Run: headless pygame with SDL's dummy video driver; simulated clock (each Clock.tick advances the game by its frame time, no real sleeping); random seed 0; keys injected as events and as key.get_pressed() state; mouse plan: one left click at the window centre at the start of phase 2, then a move to the lower-right quarter at the start of phase 3.
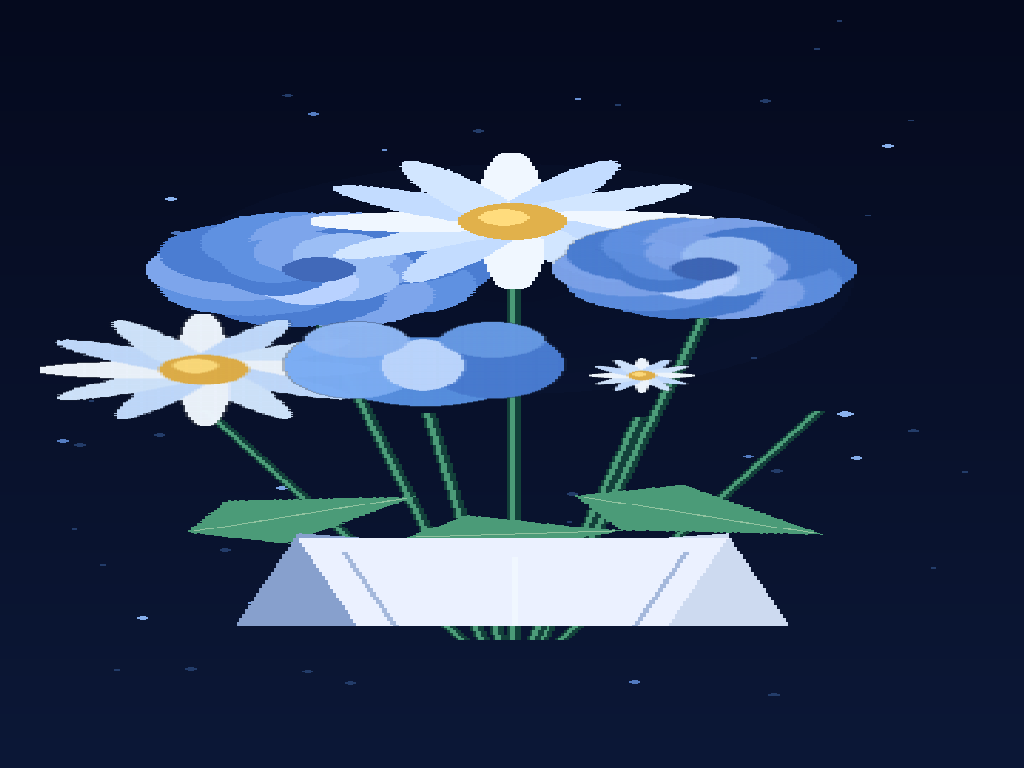
Frame 1 of 2 · flips 1–60 · no input
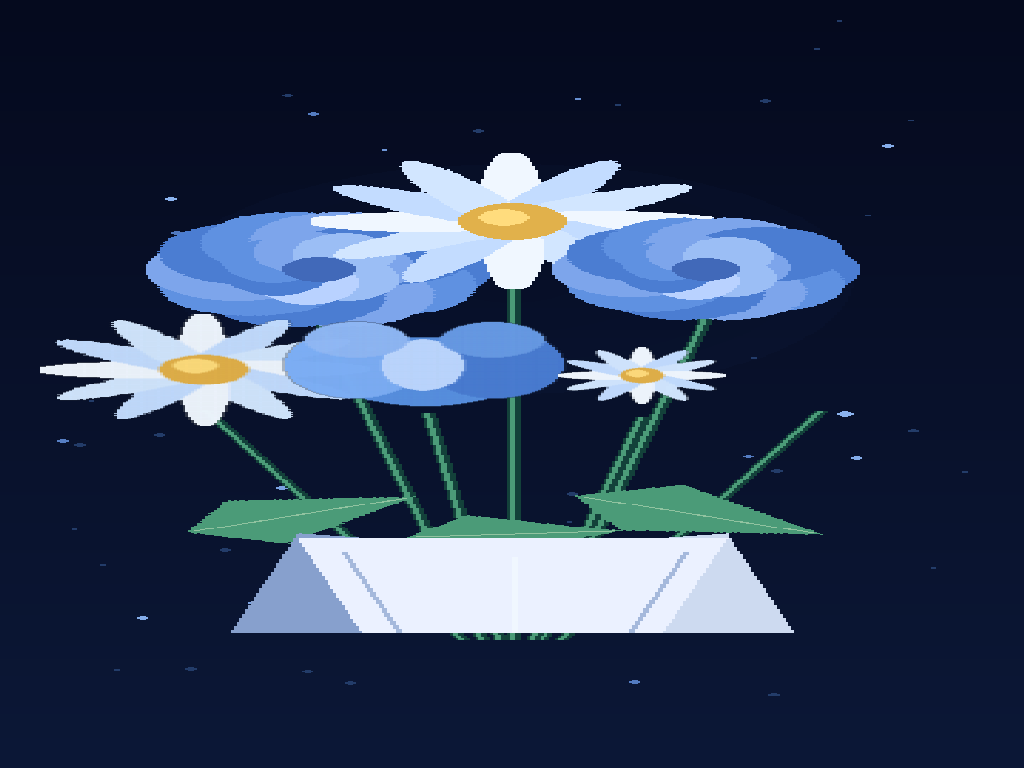
Frame 2 of 2 · flips 61–180 · clicked the window centre · tapped SPACE, RETURN · held RIGHT (→), D (game ended)

The pygame program that drew these frames:

import pygame
import math
import random
import sys

# ============================================================
# BLOOM — ALIGNED BLUE BOUQUET
# Optimized for Pydroid 3
# ============================================================

pygame.init()

WIDTH, HEIGHT = 360, 800
FPS = 24
FLOWER_FRAMES = 12

try:
    screen = pygame.display.set_mode((0, 0), pygame.FULLSCREEN)
except pygame.error:
    screen = pygame.display.set_mode((WIDTH, HEIGHT))

SCREEN_W, SCREEN_H = screen.get_size()
pygame.display.set_caption("Bloom - Blue Bouquet")

canvas = pygame.Surface((WIDTH, HEIGHT)).convert()
clock = pygame.time.Clock()

# ============================================================
# COLORS
# ============================================================

BG_TOP = (5, 10, 30)
BG_BOTTOM = (12, 24, 55)

WHITE = (240, 247, 255)
ICE = (195, 220, 255)

DARK_GREEN = (19, 65, 58)
GREEN = (34, 105, 83)
LIGHT_GREEN = (75, 155, 120)

PAPER = (205, 218, 240)
PAPER_LIGHT = (235, 241, 255)
PAPER_SHADOW = (135, 160, 205)

# ============================================================
# BOUQUET LAYOUT
# All flower, stem, leaf and wrapper positions use this layout.
# ============================================================

FLOWER_BASE_Y = 235
STEM_BASE_Y = 665
WRAPPER_TOP = 555
WRAPPER_BOTTOM = 735

flowers = [
    {"x": 112, "y": 280, "type": "rose", "size": 1.00, "delay": 0.4},
    {"x": 180, "y": 230, "type": "daisy", "size": 0.95, "delay": 0.8},
    {"x": 248, "y": 280, "type": "rose", "size": 0.90, "delay": 1.2},
    {"x": 72,  "y": 385, "type": "daisy", "size": 0.78, "delay": 1.6},
    {"x": 150, "y": 380, "type": "tulip", "size": 0.92, "delay": 2.0},
    {"x": 225, "y": 390, "type": "daisy", "size": 0.80, "delay": 2.4},
    {"x": 288, "y": 390, "type": "tulip", "size": 0.70, "delay": 2.8},
]

# Each stem begins near the bottom center of its flower.
# All stems converge toward the bouquet's tied base.
for flower in flowers:
    flower["stem_start"] = (
        flower["x"],
        flower["y"] + int(55 * flower["size"])
    )

    flower["stem_end"] = (
        180 + (flower["x"] - 180) * 0.16,
        STEM_BASE_Y
    )

# ============================================================
# BACKGROUND
# ============================================================

def make_background():
    bg = pygame.Surface((WIDTH, HEIGHT))

    for y in range(HEIGHT):
        ratio = y / HEIGHT
        color = (
            int(BG_TOP[0] * (1 - ratio) + BG_BOTTOM[0] * ratio),
            int(BG_TOP[1] * (1 - ratio) + BG_BOTTOM[1] * ratio),
            int(BG_TOP[2] * (1 - ratio) + BG_BOTTOM[2] * ratio)
        )
        pygame.draw.line(bg, color, (0, y), (WIDTH, y))

    # Static background stars
    random.seed(12)

    for _ in range(35):
        x = random.randint(10, WIDTH - 10)
        y = random.randint(20, HEIGHT - 20)
        radius = random.randint(1, 2)

        pygame.draw.circle(
            bg, (35, 60, 105), (x, y), radius
        )

    # Static soft light behind flowers
    glow = pygame.Surface((240, 300), pygame.SRCALPHA)

    for radius in range(120, 0, -5):
        alpha = int(2 + 8 * radius / 120)
        pygame.draw.circle(
            glow,
            (35, 75, 145, alpha),
            (120, 150),
            radius
        )

    bg.blit(glow, (60, 140))
    return bg


background = make_background()

# ============================================================
# FLOWER DRAWING
# ============================================================

def create_daisy(size):
    s = int(150 * size)
    flower = pygame.Surface((s, s), pygame.SRCALPHA)
    center = s // 2

    petal_count = 12
    petal_length = int(s * 0.30)
    petal_width = int(s * 0.15)

    colors = [WHITE, ICE, (210, 230, 255)]

    for i in range(petal_count):
        angle = i * (360 / petal_count)

        petal = pygame.Surface(
            (petal_width * 2, petal_length * 2),
            pygame.SRCALPHA
        )

        pygame.draw.ellipse(
            petal,
            colors[i % len(colors)],
            (
                petal_width // 2,
                0,
                petal_width,
                petal_length * 2
            )
        )

        rotated = pygame.transform.rotate(petal, -angle)
        distance = int(s * 0.22)

        px = center + math.cos(math.radians(angle - 90)) * distance
        py = center + math.sin(math.radians(angle - 90)) * distance

        rect = rotated.get_rect(center=(int(px), int(py)))
        flower.blit(rotated, rect)

    pygame.draw.circle(
        flower, (225, 177, 75),
        (center, center), int(s * 0.14)
    )

    pygame.draw.circle(
        flower, (255, 220, 125),
        (center - 3, center - 4), int(s * 0.07)
    )

    return flower


def create_rose(size):
    s = int(150 * size)
    flower = pygame.Surface((s, s), pygame.SRCALPHA)
    center = s // 2

    petal_colors = [
        (75, 125, 210),
        (95, 145, 225),
        (125, 165, 235),
        (155, 190, 245),
        (185, 210, 255)
    ]

    for i in range(10):
        angle = i * 36

        petal = pygame.Surface(
            (s // 2, s // 2),
            pygame.SRCALPHA
        )

        pygame.draw.ellipse(
            petal,
            petal_colors[i % 3],
            (5, 5, s // 2 - 10, s // 2 - 10)
        )

        rotated = pygame.transform.rotate(petal, -angle)
        distance = s * 0.19

        px = center + math.cos(math.radians(angle)) * distance
        py = center + math.sin(math.radians(angle)) * distance

        rect = rotated.get_rect(center=(int(px), int(py)))
        flower.blit(rotated, rect)

    for i in range(7):
        angle = i * 51
        radius = s * 0.11

        px = center + math.cos(math.radians(angle)) * radius
        py = center + math.sin(math.radians(angle)) * radius

        color = petal_colors[(i + 2) % len(petal_colors)]

        pygame.draw.ellipse(
            flower,
            color,
            (
                int(px - s * 0.12),
                int(py - s * 0.16),
                int(s * 0.24),
                int(s * 0.30)
            )
        )

    pygame.draw.circle(
        flower, (65, 105, 185),
        (center, center), int(s * 0.09)
    )

    return flower


def create_tulip(size):
    s = int(145 * size)
    flower = pygame.Surface((s, s), pygame.SRCALPHA)

    pygame.draw.ellipse(
        flower, (90, 145, 225),
        (int(s * 0.22), int(s * 0.28),
         int(s * 0.56), int(s * 0.55))
    )

    pygame.draw.ellipse(
        flower, (125, 175, 245),
        (int(s * 0.12), int(s * 0.22),
         int(s * 0.38), int(s * 0.55))
    )

    pygame.draw.ellipse(
        flower, (75, 125, 210),
        (int(s * 0.50), int(s * 0.22),
         int(s * 0.38), int(s * 0.55))
    )

    pygame.draw.ellipse(
        flower, (190, 215, 255),
        (int(s * 0.38), int(s * 0.30),
         int(s * 0.23), int(s * 0.42))
    )

    pygame.draw.circle(
        flower, (145, 185, 245),
        (int(s * 0.31), int(s * 0.30)), int(s * 0.15)
    )

    pygame.draw.circle(
        flower, (105, 155, 230),
        (int(s * 0.68), int(s * 0.30)), int(s * 0.15)
    )

    return flower


def create_flower(flower_type, size):
    if flower_type == "rose":
        return create_rose(size)
    if flower_type == "tulip":
        return create_tulip(size)
    return create_daisy(size)


# ============================================================
# PRE-RENDER FLOWER ANIMATION FRAMES
# ============================================================

def ease_out(value):
    value = max(0.0, min(1.0, value))
    return 1 - (1 - value) ** 3


for flower in flowers:
    original = create_flower(flower["type"], flower["size"])
    flower["frames"] = []

    original_w = original.get_width()
    original_h = original.get_height()

    for frame_index in range(FLOWER_FRAMES):
        progress = frame_index / (FLOWER_FRAMES - 1)
        scale = 0.08 + 0.92 * ease_out(progress)

        frame_size = (
            max(1, int(original_w * scale)),
            max(1, int(original_h * scale))
        )

        flower["frames"].append(
            pygame.transform.smoothscale(original, frame_size)
        )

# ============================================================
# STEMS
# ============================================================

stem_layer = pygame.Surface(
    (WIDTH, HEIGHT), pygame.SRCALPHA
)

for flower in flowers:
    x1, y1 = flower["stem_start"]
    x2, y2 = flower["stem_end"]

    pygame.draw.line(
        stem_layer,
        DARK_GREEN,
        (int(x1), int(y1)),
        (int(x2), int(y2)),
        5
    )

    pygame.draw.line(
        stem_layer,
        LIGHT_GREEN,
        (int(x1 - 1), int(y1)),
        (int(x2 - 1), int(y2)),
        2
    )

# ============================================================
# LEAVES
# ============================================================

def draw_leaf(surface, x, y, length, angle, color=LIGHT_GREEN):
    leaf = pygame.Surface(
        (length + 20, length // 2 + 20),
        pygame.SRCALPHA
    )

    w = length + 20
    h = length // 2 + 20

    points = [
        (5, h // 2),
        (w // 3, 5),
        (w - 5, h // 2),
        (w // 3, h - 5)
    ]

    pygame.draw.polygon(leaf, color, points)

    pygame.draw.aaline(
        leaf,
        (145, 195, 160),
        (8, h // 2),
        (w - 8, h // 2)
    )

    rotated = pygame.transform.rotate(leaf, angle)
    rect = rotated.get_rect(center=(int(x), int(y)))
    surface.blit(rotated, rect)


leaf_layer = pygame.Surface(
    (WIDTH, HEIGHT), pygame.SRCALPHA
)

# Leaves are positioned around the stems, below the flower heads.
draw_leaf(leaf_layer, 105, 535, 78, 25)
draw_leaf(leaf_layer, 245, 535, 85, -25)
draw_leaf(leaf_layer, 145, 590, 75, -20)
draw_leaf(leaf_layer, 215, 590, 75, 20)
draw_leaf(leaf_layer, 180, 555, 65, 5)

# ============================================================
# WRAPPER
# ============================================================

def create_wrapper():
    layer = pygame.Surface(
        (WIDTH, HEIGHT), pygame.SRCALPHA
    )

    top_y = WRAPPER_TOP
    bottom_y = WRAPPER_BOTTOM
    center_x = 180

    # Back folds
    pygame.draw.polygon(
        layer,
        PAPER_SHADOW,
        [
            (105, top_y),
            (center_x, top_y + 15),
            (center_x - 35, bottom_y),
            (65, bottom_y - 5)
        ]
    )

    pygame.draw.polygon(
        layer,
        PAPER,
        [
            (255, top_y),
            (center_x, top_y + 15),
            (center_x + 35, bottom_y),
            (295, bottom_y - 5)
        ]
    )

    # Main front paper
    pygame.draw.polygon(
        layer,
        PAPER_LIGHT,
        [
            (105, top_y + 5),
            (255, top_y + 5),
            (center_x + 35, bottom_y),
            (center_x - 35, bottom_y)
        ]
    )

    # Paper creases
    pygame.draw.line(
        layer, (165, 185, 220),
        (120, top_y + 20), (155, bottom_y - 10), 2
    )

    pygame.draw.line(
        layer, (165, 185, 220),
        (240, top_y + 20), (205, bottom_y - 10), 2
    )

    pygame.draw.line(
        layer, WHITE,
        (180, top_y + 25), (180, bottom_y - 15), 2
    )

    return layer


wrapper_layer = create_wrapper()

# ============================================================
# RIBBON
# ============================================================

def create_ribbon():
    layer = pygame.Surface(
        (WIDTH, HEIGHT), pygame.SRCALPHA
    )

    y = 635

    pygame.draw.ellipse(
        layer, (80, 125, 205),
        (145, y - 10, 35, 22)
    )

    pygame.draw.ellipse(
        layer, (110, 155, 225),
        (180, y - 10, 35, 22)
    )

    pygame.draw.polygon(
        layer, (55, 95, 175),
        [(155, y), (130, y + 45), (165, y + 30)]
    )

    pygame.draw.polygon(
        layer, (55, 95, 175),
        [(205, y), (230, y + 45), (195, y + 30)]
    )

    pygame.draw.circle(
        layer, (175, 205, 255),
        (180, y), 8
    )

    return layer


ribbon_layer = create_ribbon()

# ============================================================
# SPARKLES
# ============================================================

random.seed(21)
sparkles = []

for _ in range(20):
    sparkles.append({
        "x": random.randint(15, WIDTH - 15),
        "y": random.randint(80, HEIGHT - 80),
        "size": random.randint(1, 2),
        "phase": random.random() * math.tau
    })


def draw_sparkles(surface, elapsed):
    for star in sparkles:
        pulse = (
            math.sin(elapsed * 2 + star["phase"]) + 1
        ) / 2

        radius = star["size"] + (1 if pulse > 0.85 else 0)

        color = (
            80 + int(pulse * 60),
            120 + int(pulse * 60),
            190 + int(pulse * 50)
        )

        pygame.draw.circle(
            surface,
            color,
            (star["x"], star["y"]),
            radius
        )

# ============================================================
# DRAW SCENE
# ============================================================

def draw_scene(elapsed):
    canvas.blit(background, (0, 0))
    draw_sparkles(canvas, elapsed)

    # Stems grow upward from the tied end.
    stem_progress = ease_out(elapsed / 2.5)

    if stem_progress > 0:
        for flower in flowers:
            x1, y1 = flower["stem_start"]
            x2, y2 = flower["stem_end"]

            current_x = x2 + (x1 - x2) * stem_progress
            current_y = y2 + (y1 - y2) * stem_progress

            pygame.draw.line(
                canvas,
                DARK_GREEN,
                (int(current_x), int(current_y)),
                (int(x2), int(y2)),
                5
            )

            pygame.draw.line(
                canvas,
                LIGHT_GREEN,
                (int(current_x - 1), int(current_y)),
                (int(x2 - 1), int(y2)),
                2
            )

    # Leaves
    leaf_progress = ease_out((elapsed - 1.0) / 2.0)

    if leaf_progress > 0.1:
        canvas.blit(leaf_layer, (0, 0))

    # Wrapper reveal.
    # IMPORTANT: The destination and source rectangles match.
    # This keeps the wrapper at the bottom instead of the top.
    wrapper_progress = ease_out((elapsed - 2.0) / 2.0)

    if wrapper_progress > 0:
        reveal_height = int(
            (WRAPPER_BOTTOM - WRAPPER_TOP) * wrapper_progress
        )

        source_rect = pygame.Rect(
            0,
            WRAPPER_TOP,
            WIDTH,
            reveal_height
        )

        canvas.blit(
            wrapper_layer,
            source_rect.topleft,
            source_rect
        )

    # Flowers bloom one by one.
    for flower in flowers:
        progress = ease_out(
            (elapsed - flower["delay"]) / 1.3
        )

        if progress <= 0:
            continue

        frame_index = int(
            progress * (FLOWER_FRAMES - 1)
        )

        frame_index = min(
            FLOWER_FRAMES - 1,
            max(0, frame_index)
        )

        image = flower["frames"][frame_index]

        rect = image.get_rect(
            center=(flower["x"], flower["y"])
        )

        canvas.blit(image, rect)

    # Ribbon appears after wrapper.
    ribbon_progress = ease_out((elapsed - 4.0) / 1.5)

    if ribbon_progress > 0.1:
        canvas.blit(ribbon_layer, (0, 0))


# ============================================================
# MAIN LOOP
# ============================================================

start_time = pygame.time.get_ticks()
running = True

while running:
    clock.tick(FPS)

    for event in pygame.event.get():
        if event.type == pygame.QUIT:
            running = False

        elif event.type == pygame.KEYDOWN:
            if event.key == pygame.K_ESCAPE:
                running = False

        elif event.type == pygame.MOUSEBUTTONDOWN:
            running = False

    elapsed = (
        pygame.time.get_ticks() - start_time
    ) / 1000.0

    draw_scene(elapsed)

    scaled_frame = pygame.transform.scale(
        canvas,
        (SCREEN_W, SCREEN_H)
    )

    screen.blit(scaled_frame, (0, 0))
    pygame.display.flip()

pygame.quit()
sys.exit()
